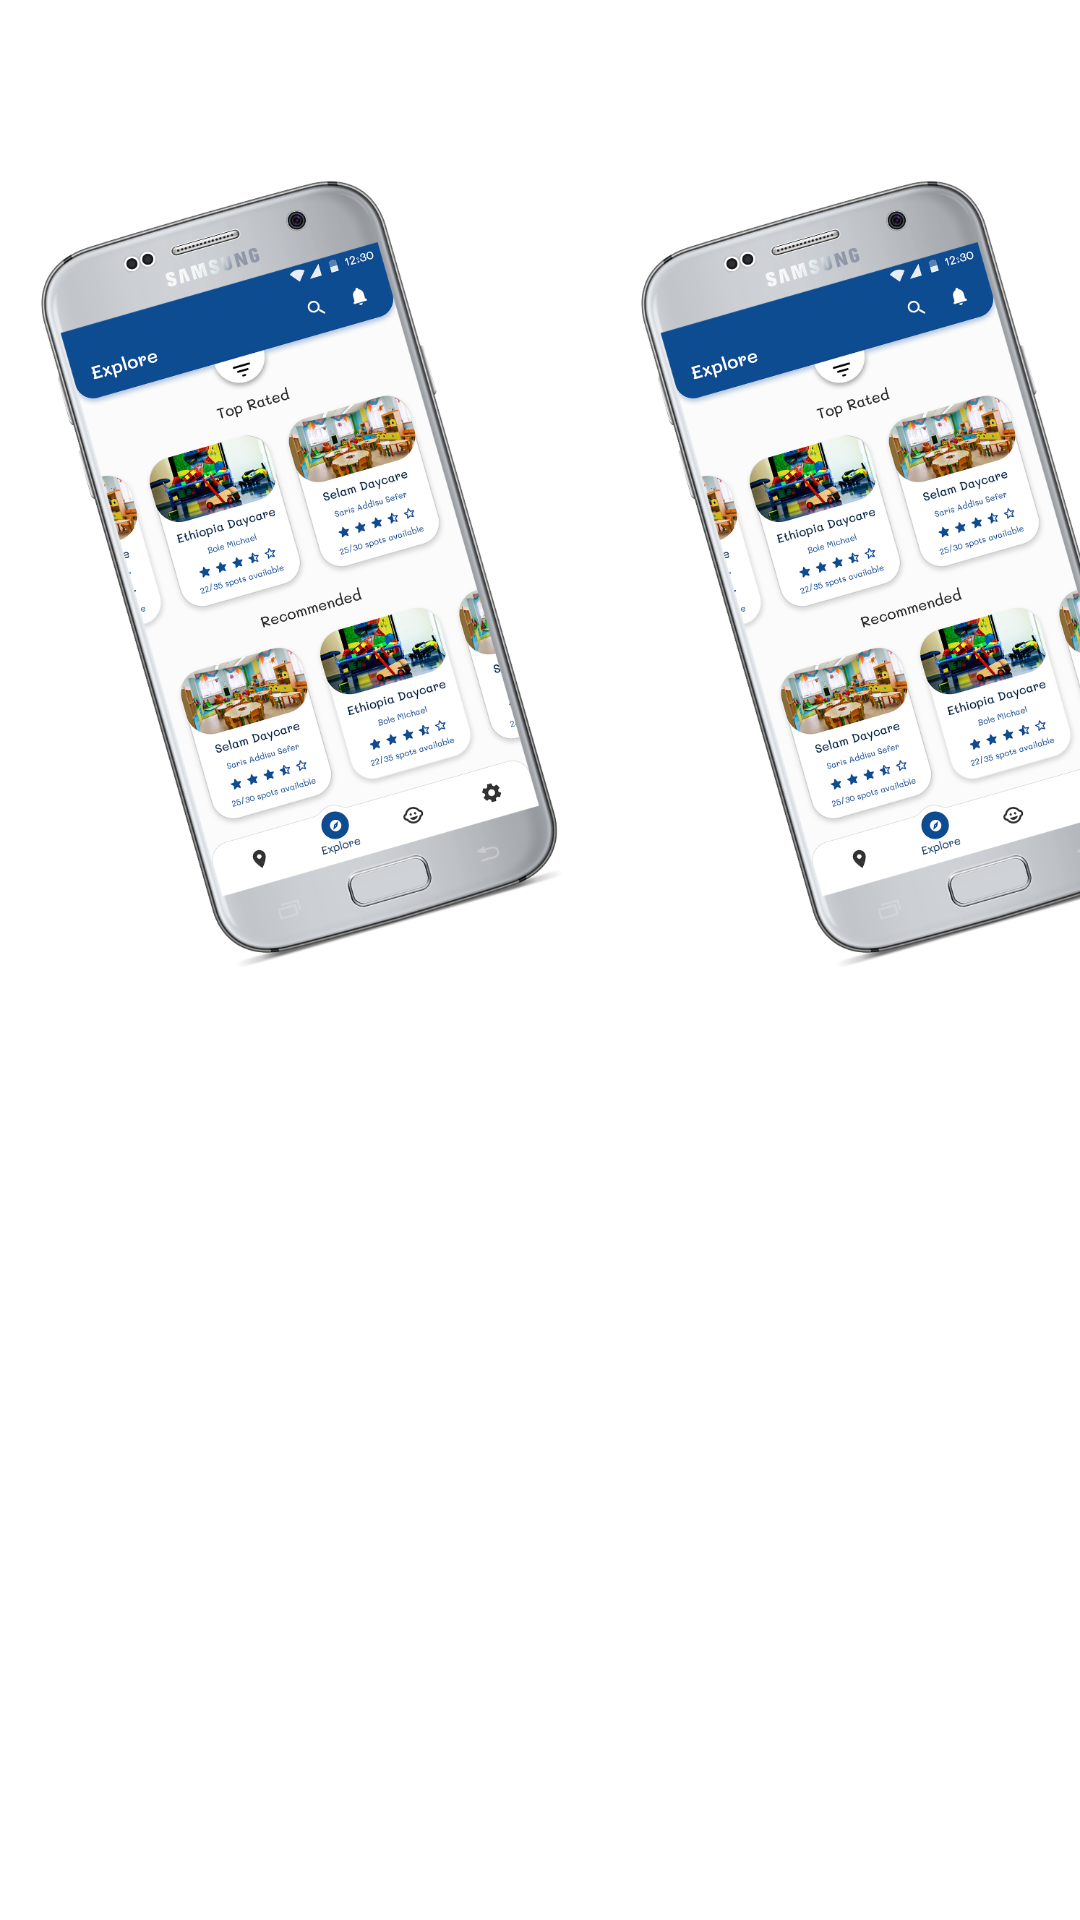

This screen was rendered from an Android layout file. Write that file and the resources it references.
<!-- AndroidManifest.xml: application theme AppTheme -->
<!-- res/layout/activity_slide.xml -->
<?xml version="1.0" encoding="utf-8"?>
<RelativeLayout xmlns:android="http://schemas.android.com/apk/res/android"
    xmlns:app="http://schemas.android.com/apk/res-auto"
    android:orientation="vertical" android:layout_width="match_parent"
    android:layout_height="match_parent"
    android:background="@color/white">

    <LinearLayout
        android:id="@+id/top"
        android:layout_width="match_parent"
        android:layout_height="wrap_content"
        android:orientation="horizontal"
        >

        <ImageView
            android:id="@+id/photo"
            android:layout_width="200dp"
            android:layout_height="wrap_content"
            app:srcCompat="@drawable/onboard" />

        <ImageView
            android:id="@+id/pic"
            android:layout_width="200dp"
            android:layout_height="wrap_content"
            app:srcCompat="@drawable/onboard" />

    </LinearLayout>

    <TextView
        android:id="@+id/heading"
        android:layout_width="match_parent"
        android:layout_height="wrap_content"
        android:layout_below="@+id/top"
        android:textColor="@color/dark_blue"
        android:gravity="center"
        android:textStyle="bold"
        android:textSize="18sp"
        app:fontFamily="Mali"
        />

    <TextView
        android:id="@+id/description"
        android:layout_width="match_parent"
        android:layout_height="wrap_content"
        android:textColor="@color/dark_blue"
        android:gravity="center"
        android:textSize="18sp"
        app:fontFamily="Mali"
        android:layout_below="@id/heading"
        android:layout_marginTop="30dp"
        />






</RelativeLayout>
<!-- resources referenced by this layout -->
<resources>
  <color name="dark_blue">#0E4C92</color>
  <color name="white">@android:color/white</color>
  <!-- drawable onboard: png bitmap (drawable-hdpi, 152620 bytes) -->
  <style name="AppTheme" parent="Theme.AppCompat.Light.NoActionBar">
          
          <item name="colorPrimary">@color/colorPrimary</item>
          <item name="colorPrimaryDark">@color/colorPrimaryDark</item>
          <item name="colorAccent">@color/colorAccent</item>
      </style>
  <color name="colorPrimary">@color/dark_blue</color>
  <color name="colorPrimaryDark">@color/dark_blue</color>
  <color name="colorAccent">@color/dark_blue</color>
</resources>
